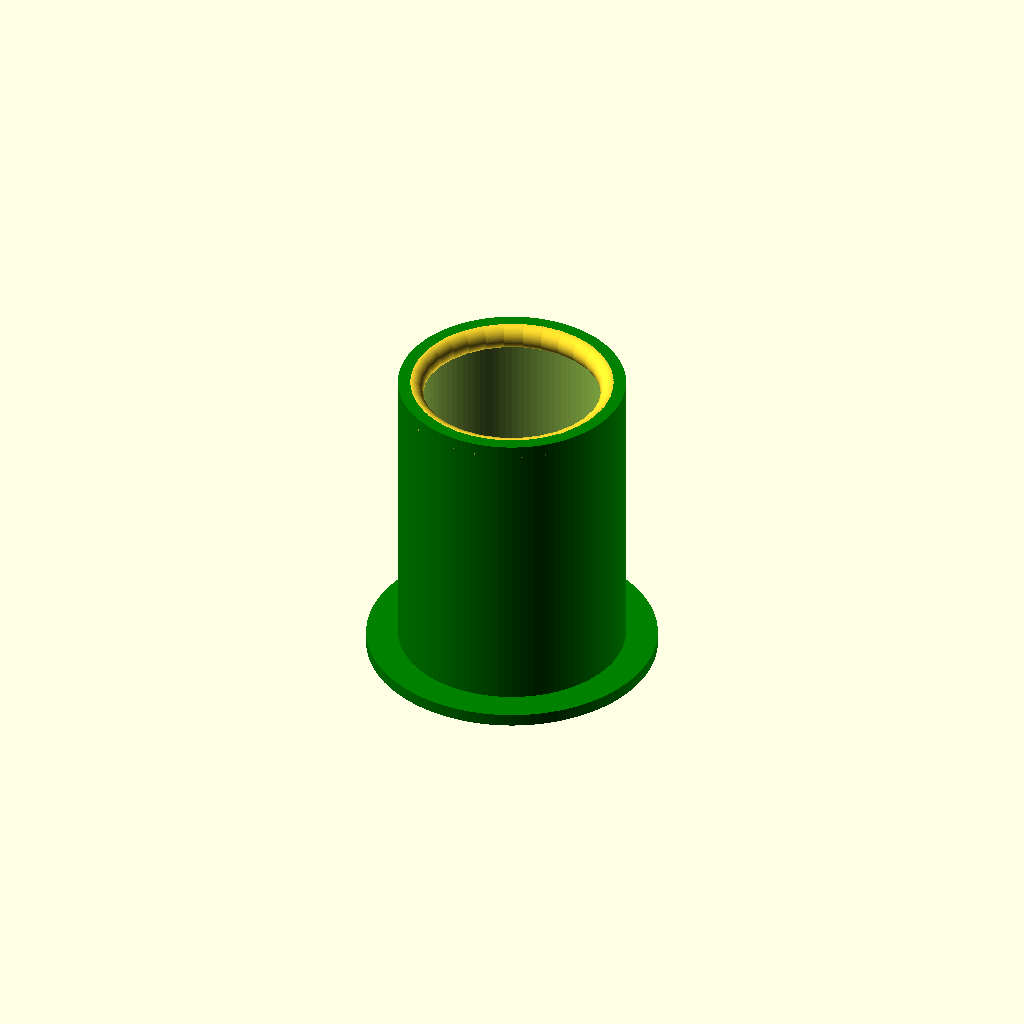
Cell 1: rendered with the file's own defaults.
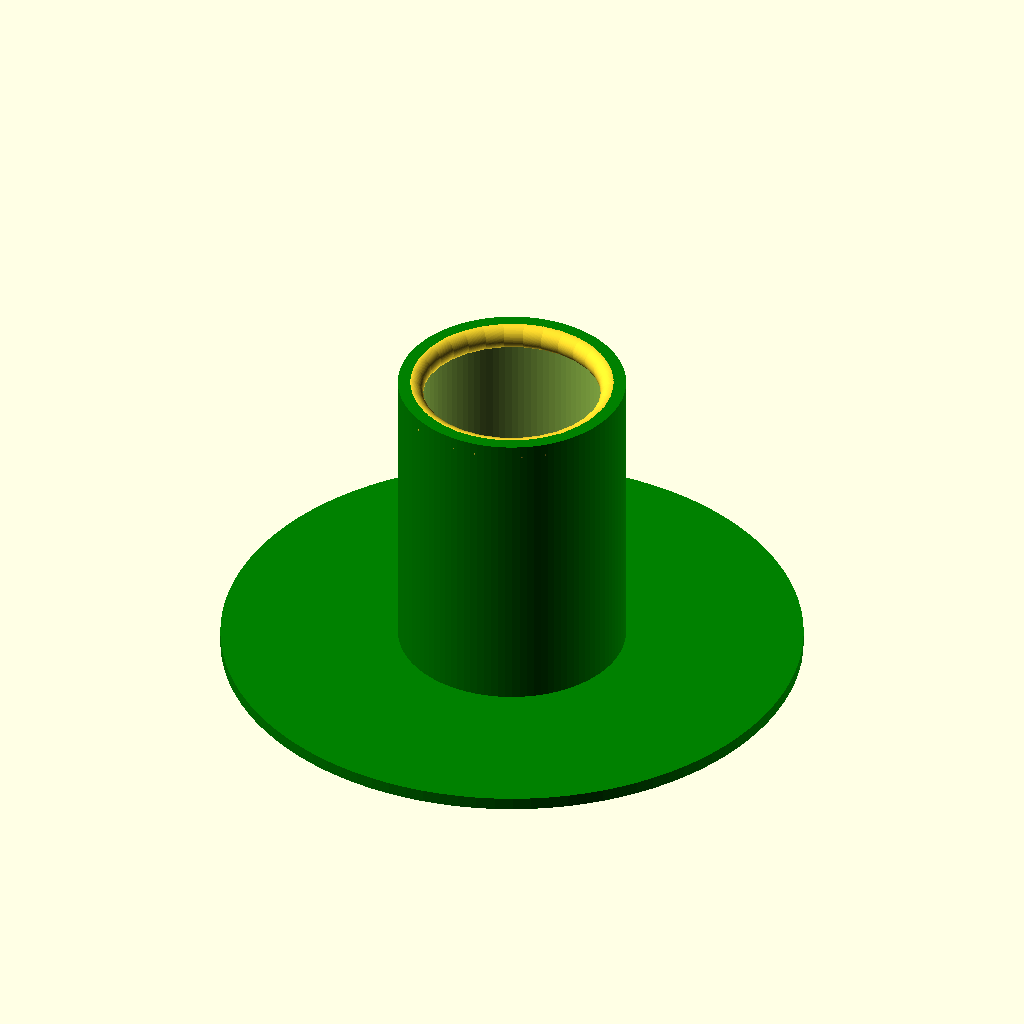
Cell 2: the same model with LipRadiusOuter = 46.
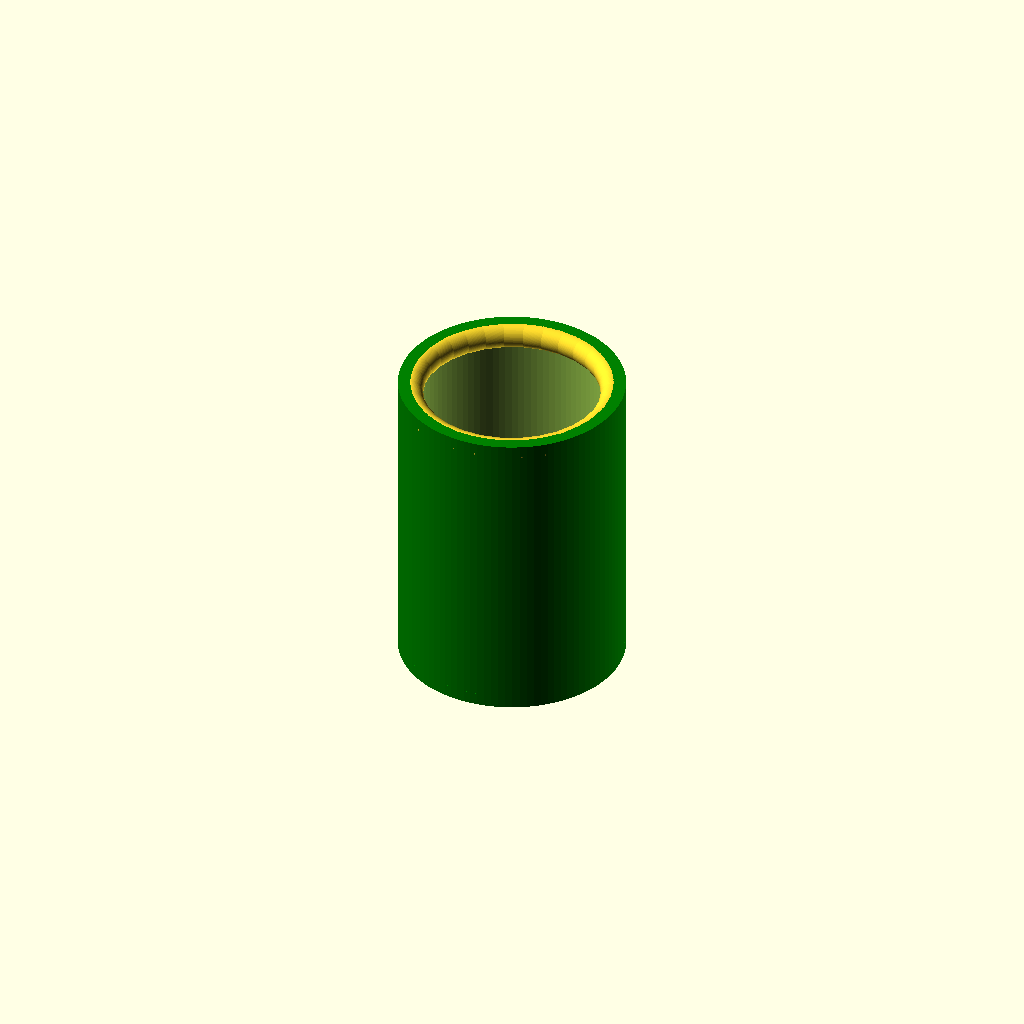
Cell 3: the same model with LipRadiusInner = 36.
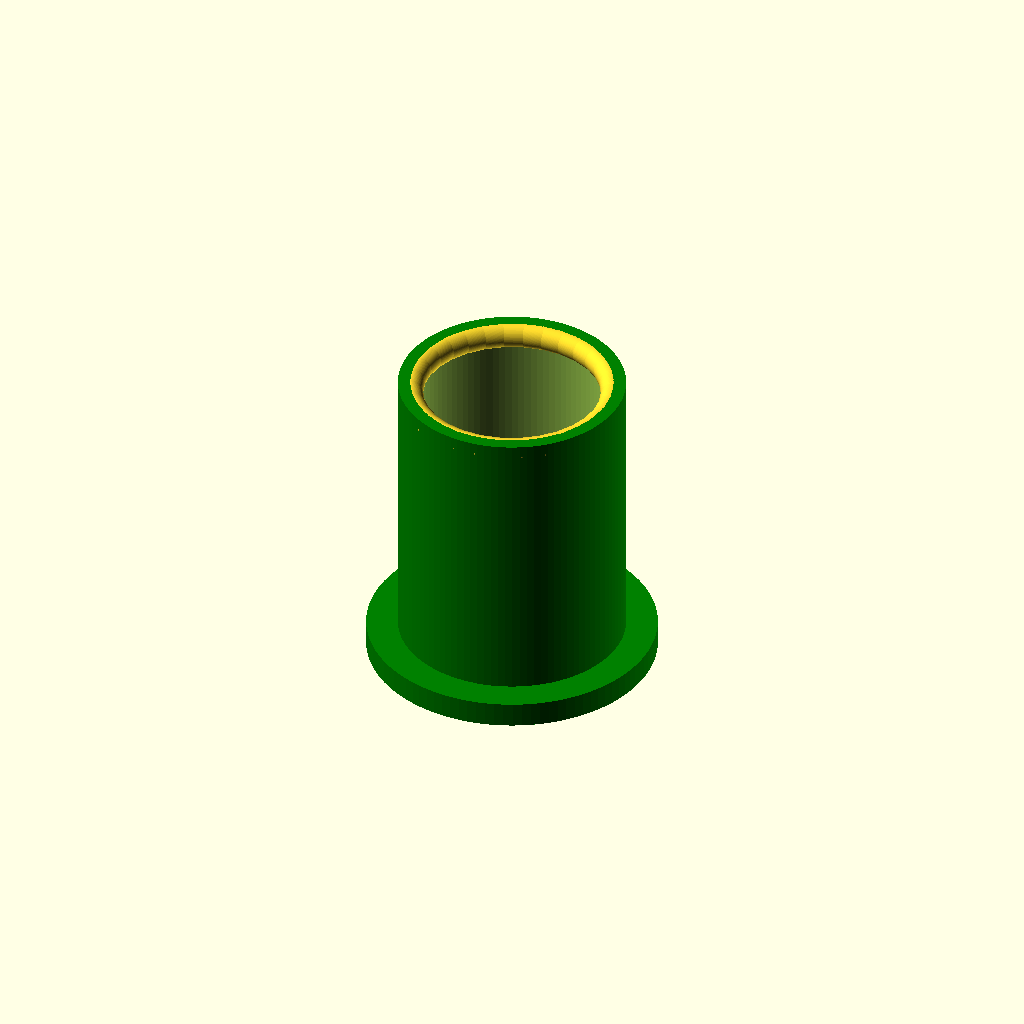
Cell 4: the same model with LipHeight = 4.
One fixed orthographic camera (rotation 55°, 0°, 25°; colour scheme Cornfield) for every cell.
OpenSCAD source file SeedtubeWithCollarV2.scad:
//Lip
LipRadiusOuter=23;
LipRadiusInner=18;
LipHeight=2;
//matrix
rows = 3;
columns = 3;
LipDiameter = LipRadiusOuter * 2;
ModelSpacing = LipRadiusOuter -20;


CylinderWidth=40;
Seedrows=1;
Seedcolumns=1;
Thickness=2;
CylinderHeight=50;
CellSpacing=2;
CellPad=25;


spokeCount=24;
spokerows=8;
spokeDia=15;
spokeY=2;
wallWidth=2;

/*
Notes: this is a V2 design.
17.12.01 added doughnut() a catch lip to tube to squeeze rockwoll; preventing it from dropping all the way through.
*/


union()
{
Tube();
//Lip();
}
doughnut();

//function

module Tube()
{
    union()
    {
        for(x = [1:Seedcolumns], Y =[1:Seedrows])
        {
            echo(x,Y);
               //translate([(40*x), (40*Y),-1]) color("Blue") cube($fn=100,[35,35,5],center=true)
            translate([(CylinderWidth*(x-1))+CellPad, (CylinderWidth*(Y-1))+CellPad,0])  
            difference()
            {
                union()
                color("Green")cylinder($fn=100,CylinderHeight,(CylinderWidth/2)-2,(CylinderWidth/2)-2,center=false);
                translate(0,0,10) cylinder($fn=100,CylinderHeight+2,((CylinderWidth/2)) - (wallWidth+CellSpacing),((CylinderWidth/2))-(wallWidth+CellSpacing),center=false);
                
            }
            Lip(x,Y);
        }
    }
}

module tube2(outerDiameter, wallThickness, height)
{
    linear_extrude(height,true)
    difference()
    {
        circle($fn = 150,outerDiameter,true);
        circle($fn = 150,outerDiameter-wallThickness,true);
    }
}

module Lip(x,Y)
{
    difference()
    color("Green")
    //translate([LipRadiusOuter/2,LipRadiusOuter/2,0])
    translate([(CylinderWidth*(x-1))+CellPad, (CylinderWidth*(Y-1))+CellPad,0])  
    difference()
    {
    cylinder($fn=100, LipHeight, LipRadiusOuter, LipRadiusOuter, false);
    translate([0,0,-1])
    cylinder($fn=100, LipHeight+2, LipRadiusInner, LipRadiusInner, false);    
    }
    //linear_extrude(height = LipHeight+.5){translate([8,-10.5,LipHeight])text("18.1", 2);}
}    


module doughnut()
{
    translate([(CylinderWidth*(1-1))+CellPad, (CylinderWidth*(1-1))+CellPad,CylinderHeight-18])
    rotate_extrude(angle=360, convexity = 10)
    translate([spokeDia+1, spokeDia+1,0])
    circle(r = 2, $fn = 100);
}
    
    
Parameter table extracted from the source (name, type, default, range or options):
LipRadiusOuter: number, default 23
LipRadiusInner: number, default 18
LipHeight: number, default 2
rows: number, default 3
columns: number, default 3
CylinderWidth: number, default 40
Seedrows: number, default 1
Seedcolumns: number, default 1
Thickness: number, default 2
CylinderHeight: number, default 50
CellSpacing: number, default 2
CellPad: number, default 25
spokeCount: number, default 24
spokerows: number, default 8
spokeDia: number, default 15
spokeY: number, default 2
wallWidth: number, default 2
